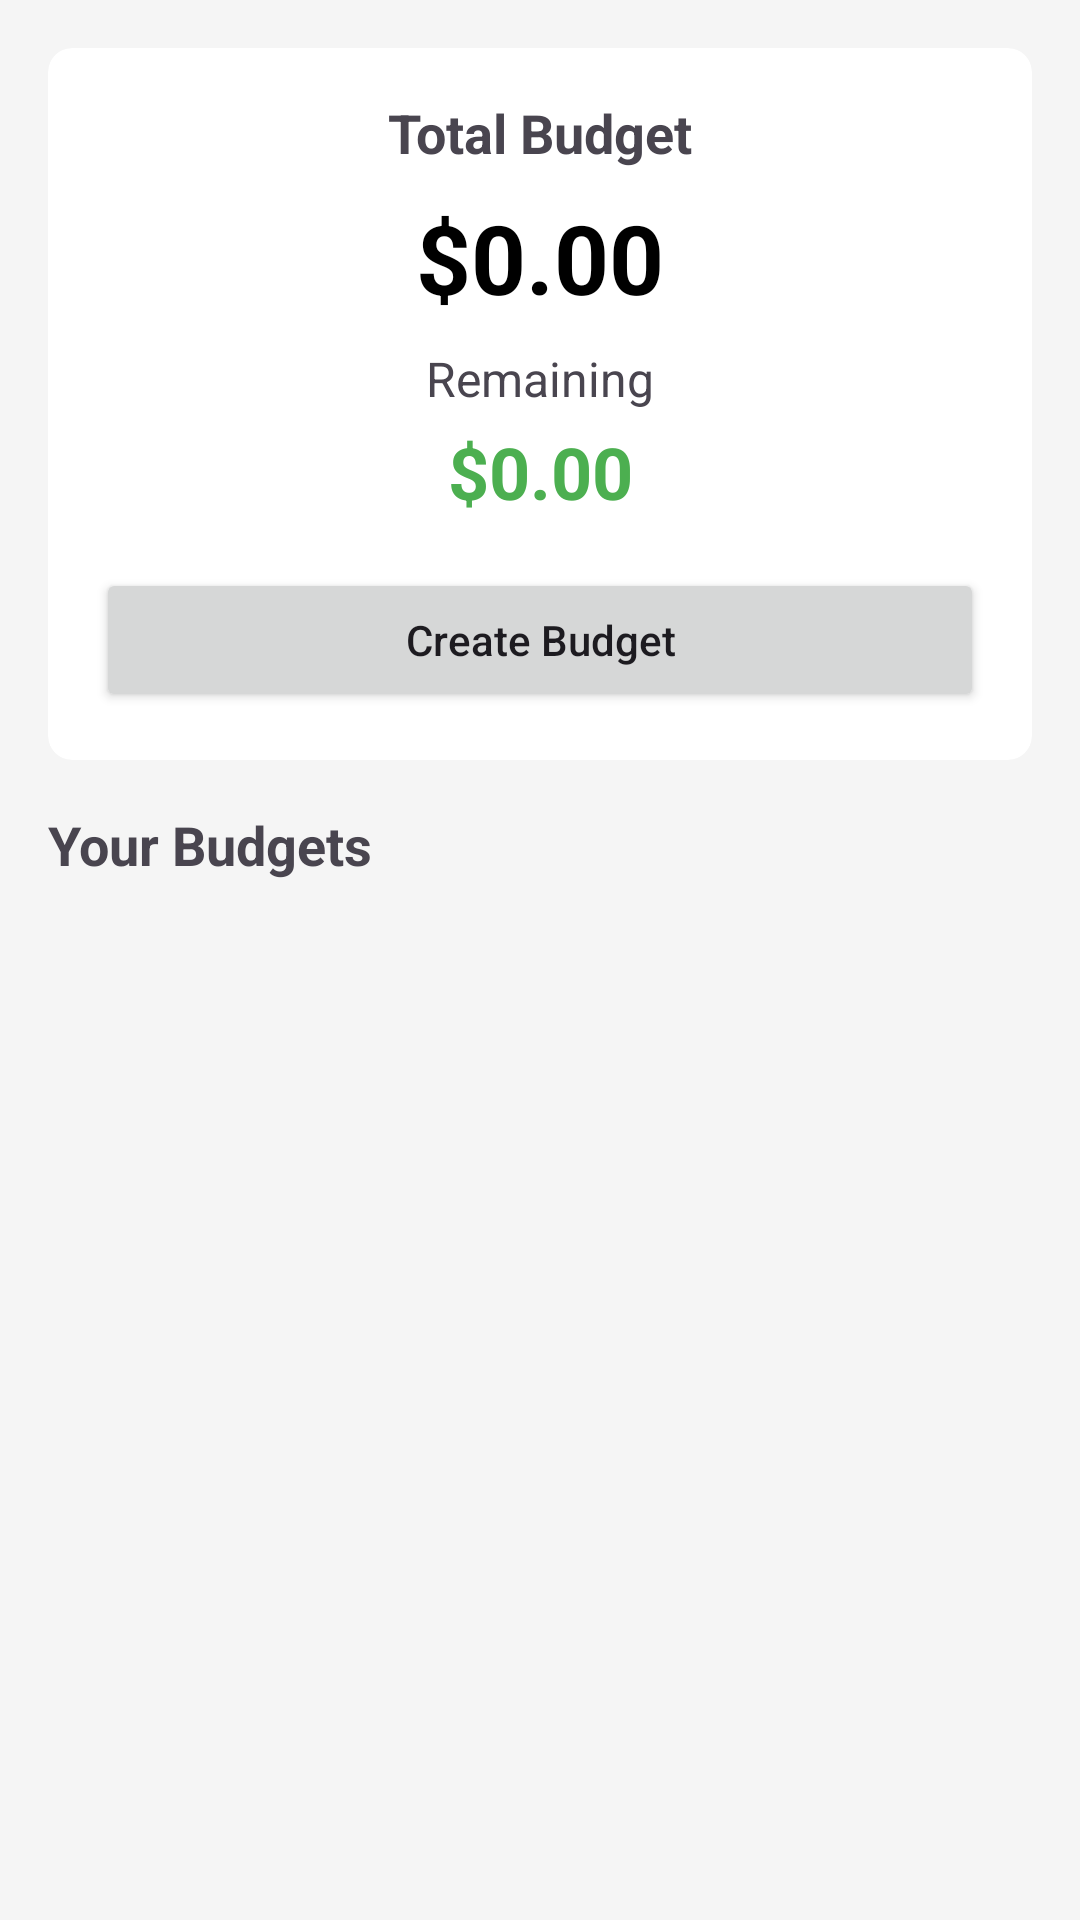

Android layout source for this screen:
<!-- AndroidManifest.xml: application theme Theme.MoneyTrackerAndroidSQLite -->
<!-- res/layout/fragment_budget.xml -->
<?xml version="1.0" encoding="utf-8"?>
<androidx.core.widget.NestedScrollView xmlns:android="http://schemas.android.com/apk/res/android"
    xmlns:app="http://schemas.android.com/apk/res-auto"
    xmlns:tools="http://schemas.android.com/tools"
    android:layout_width="match_parent"
    android:layout_height="match_parent"
    android:background="#F5F5F5">

    <LinearLayout
        android:layout_width="match_parent"
        android:layout_height="wrap_content"
        android:orientation="vertical"
        android:padding="16dp">

        
        <androidx.cardview.widget.CardView
            android:layout_width="match_parent"
            android:layout_height="wrap_content"
            android:layout_marginBottom="16dp"
            app:cardCornerRadius="8dp"
            app:cardElevation="0dp">

            <LinearLayout
                android:layout_width="match_parent"
                android:layout_height="wrap_content"
                android:orientation="vertical"
                android:padding="16dp">

                <TextView
                    android:layout_width="match_parent"
                    android:layout_height="wrap_content"
                    android:text="Total Budget"
                    android:textAlignment="center"
                    android:textSize="18sp"
                    android:textStyle="bold" />

                <TextView
                    android:id="@+id/tv_total_amount"
                    android:layout_width="match_parent"
                    android:layout_height="wrap_content"
                    android:layout_marginTop="8dp"
                    android:text="$0.00"
                    android:textAlignment="center"
                    android:textColor="@android:color/black"
                    android:textSize="32sp"
                    android:textStyle="bold" />

                <TextView
                    android:layout_width="match_parent"
                    android:layout_height="wrap_content"
                    android:layout_marginTop="8dp"
                    android:text="Remaining"
                    android:textAlignment="center"
                    android:textSize="16sp" />

                <TextView
                    android:id="@+id/tv_remaining_amount"
                    android:layout_width="match_parent"
                    android:layout_height="wrap_content"
                    android:layout_marginTop="4dp"
                    android:text="$0.00"
                    android:textAlignment="center"
                    android:textColor="#4CAF50"
                    android:textSize="24sp"
                    android:textStyle="bold" />

                <Button
                    android:id="@+id/btn_create_budget"
                    android:layout_width="match_parent"
                    android:layout_height="wrap_content"
                    android:layout_marginTop="16dp"
                    android:text="Create Budget"
                    android:textAllCaps="false" />

            </LinearLayout>
        </androidx.cardview.widget.CardView>

        
        <TextView
            android:layout_width="match_parent"
            android:layout_height="wrap_content"
            android:layout_marginBottom="8dp"
            android:text="Your Budgets"
            android:textSize="18sp"
            android:textStyle="bold" />

        
        <androidx.recyclerview.widget.RecyclerView
            android:id="@+id/rv_budgets"
            android:layout_width="match_parent"
            android:layout_height="wrap_content"
            tools:itemCount="4"
            tools:listitem="@layout/budget_item" />

    </LinearLayout>
</androidx.core.widget.NestedScrollView>
<!-- res/layout/budget_item.xml (included above) -->
<?xml version="1.0" encoding="utf-8"?>
<androidx.cardview.widget.CardView xmlns:android="http://schemas.android.com/apk/res/android"
    xmlns:app="http://schemas.android.com/apk/res-auto"
    android:layout_width="match_parent"
    android:layout_height="wrap_content"
    android:layout_marginBottom="8dp"
    app:cardCornerRadius="8dp"
    android:id="@+id/cardBudget"
    app:cardElevation="0dp">

    <LinearLayout
        android:layout_width="match_parent"
        android:layout_height="wrap_content"
        android:orientation="vertical"
        android:padding="16dp">

        <TextView
            android:id="@+id/tv_category"
            android:layout_width="match_parent"
            android:layout_height="wrap_content"
            android:text="Category"
            android:textColor="@android:color/black"
            android:textSize="18sp"
            android:textStyle="bold" />

        <LinearLayout
            android:layout_width="match_parent"
            android:layout_height="wrap_content"
            android:layout_marginTop="8dp"
            android:orientation="horizontal">

            <TextView
                android:id="@+id/tv_budget_amount"
                android:layout_width="0dp"
                android:layout_height="wrap_content"
                android:layout_weight="1"
                android:text="$0.00"
                android:textColor="@android:color/black"
                android:textSize="16sp" />

            <TextView
                android:id="@+id/tv_remaining_amount"
                android:layout_width="wrap_content"
                android:layout_height="wrap_content"
                android:text="$0.00 left"
                android:textColor="#4CAF50"
                android:textSize="16sp" />
        </LinearLayout>

        <ProgressBar
            android:id="@+id/progress_bar"
            style="?android:attr/progressBarStyleHorizontal"
            android:layout_width="match_parent"
            android:layout_height="wrap_content"
            android:layout_marginTop="8dp"
            android:max="100"
            android:progress="50"
            android:progressTint="#4CAF50" />

    </LinearLayout>
</androidx.cardview.widget.CardView>
<!-- resources referenced by this layout -->
<resources>
  <style name="Theme.MoneyTrackerAndroidSQLite" parent="Base.Theme.MoneyTrackerAndroidSQLite" />
  <style name="Base.Theme.MoneyTrackerAndroidSQLite" parent="Theme.Material3.DayNight.NoActionBar">
          
          <item name="colorPrimary">@color/lavender</item>
          <item name="colorPrimaryVariant">@color/lavender</item>
          <item name="colorOnPrimary">@color/white</item>
          
          <item name="colorSecondary">@color/teal_200</item>
          <item name="colorSecondaryVariant">@color/teal_700</item>
          <item name="colorOnSecondary">@color/black</item>
          
          <item name="android:statusBarColor">?attr/colorPrimaryVariant</item>
          
      </style>
  <color name="lavender">#8692f7</color>
  <color name="white">#FFFFFFFF</color>
  <color name="teal_200">#FF03DAC5</color>
  <color name="teal_700">#FF018786</color>
  <color name="black">#FF000000</color>
</resources>
